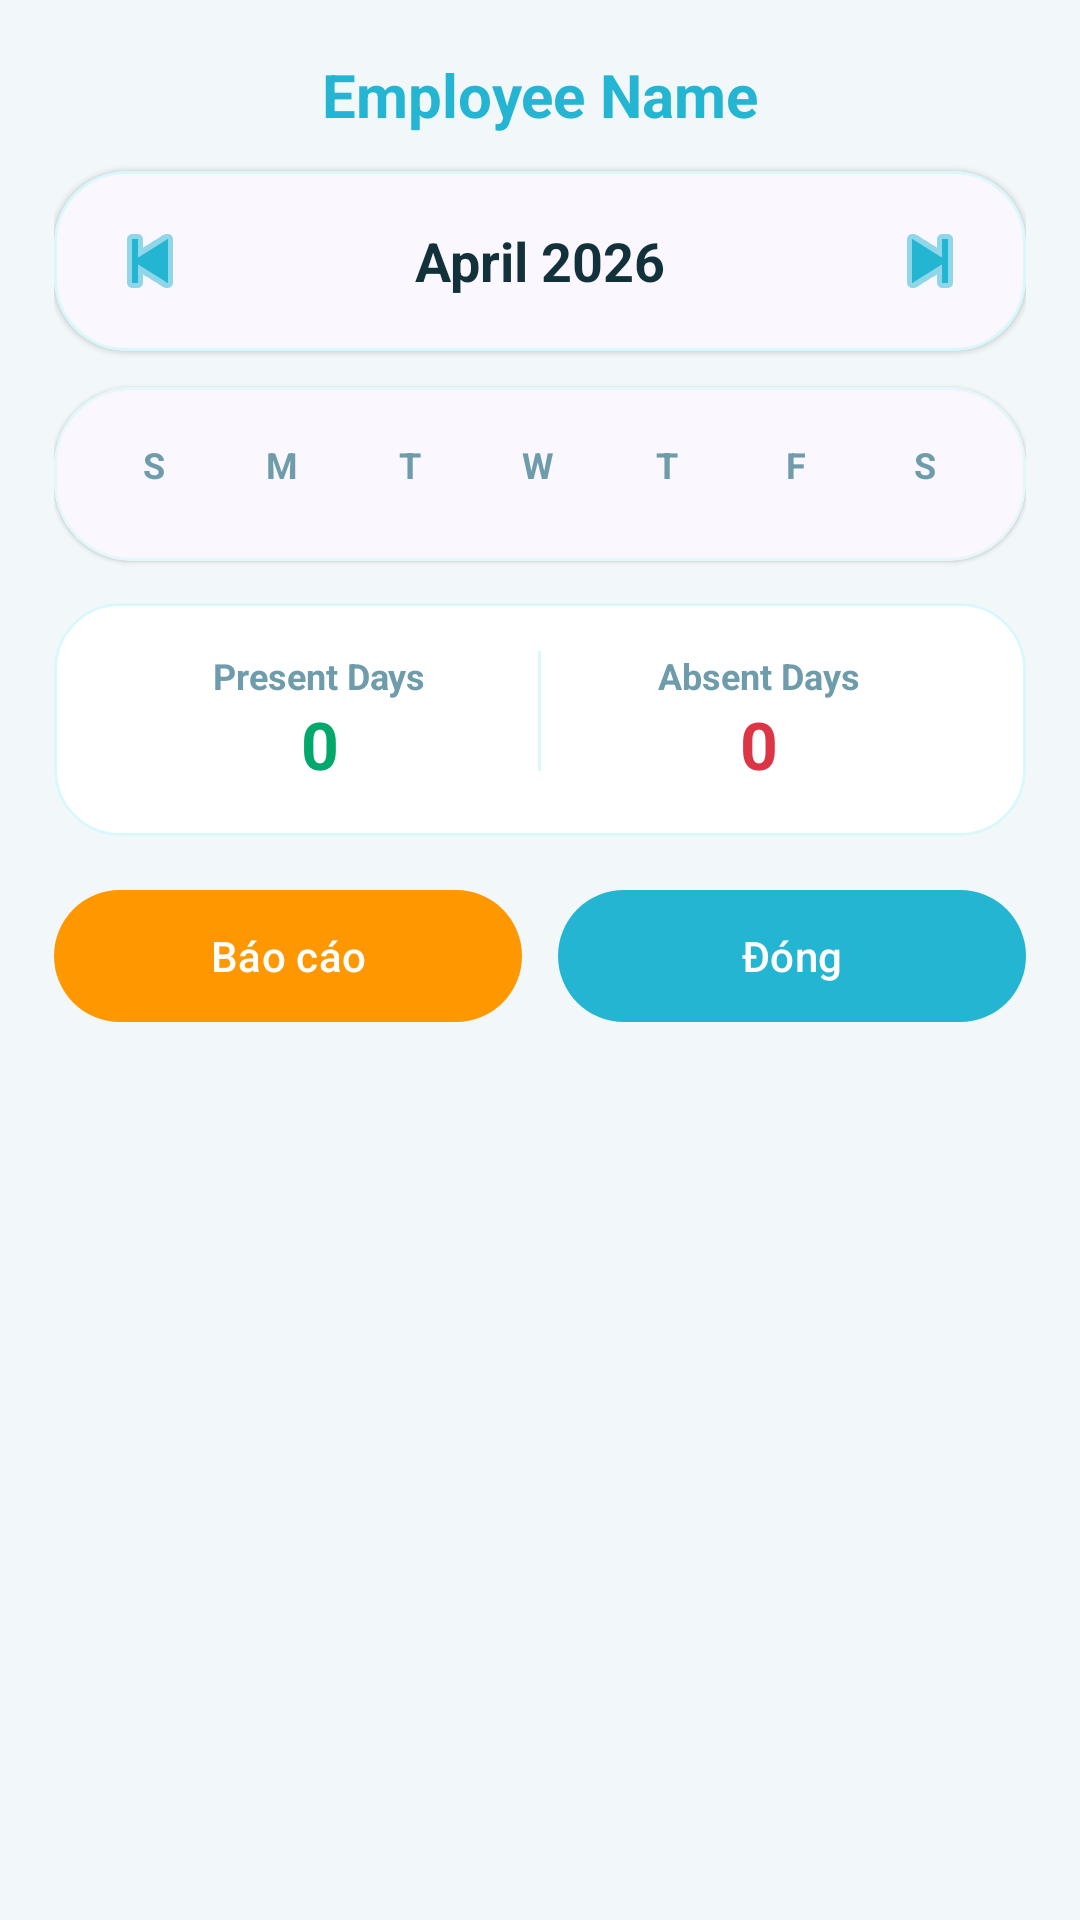

This screen was rendered from an Android layout file. Write that file and the resources it references.
<!-- AndroidManifest.xml: application theme Theme.Staff_management -->
<!-- res/layout/dialog_employee_attendance.xml -->
<?xml version="1.0" encoding="utf-8"?>
<LinearLayout xmlns:android="http://schemas.android.com/apk/res/android"
    xmlns:app="http://schemas.android.com/apk/res-auto"
    android:layout_width="match_parent"
    android:layout_height="wrap_content"
    android:background="#F2F7FA"
    android:orientation="vertical"
    android:paddingStart="18dp"
    android:paddingTop="18dp"
    android:paddingEnd="18dp"
    android:paddingBottom="18dp">

    <TextView
        android:id="@+id/tvEmployeeName"
        android:layout_width="match_parent"
        android:layout_height="wrap_content"
        android:layout_marginBottom="12dp"
        android:text="Employee Name"
        android:textAlignment="center"
        android:textColor="#24B5D3"
        android:textSize="20sp"
        android:textStyle="bold" />

    <com.google.android.material.card.MaterialCardView
        android:layout_width="match_parent"
        android:layout_height="60dp"
        android:layout_marginBottom="12dp"
        app:cardBackgroundColor="#FAF7FF"
        app:cardCornerRadius="24dp"
        app:cardElevation="1dp"
        app:strokeColor="#D8F8FC"
        app:strokeWidth="1dp">

        <LinearLayout
            android:layout_width="match_parent"
            android:layout_height="match_parent"
            android:gravity="center_vertical"
            android:orientation="horizontal"
            android:paddingStart="10dp"
            android:paddingEnd="10dp">

            <ImageButton
                android:id="@+id/btnPrevMonth"
                android:layout_width="44dp"
                android:layout_height="44dp"
                android:background="?attr/selectableItemBackgroundBorderless"
                android:padding="10dp"
                android:src="@android:drawable/ic_media_previous"
                app:tint="#24B5D3" />

            <TextView
                android:id="@+id/tvMonthYear"
                android:layout_width="0dp"
                android:layout_height="wrap_content"
                android:layout_weight="1"
                android:text="April 2026"
                android:textAlignment="center"
                android:textColor="#12313A"
                android:textSize="18sp"
                android:textStyle="bold" />

            <ImageButton
                android:id="@+id/btnNextMonth"
                android:layout_width="44dp"
                android:layout_height="44dp"
                android:background="?attr/selectableItemBackgroundBorderless"
                android:padding="10dp"
                android:src="@android:drawable/ic_media_next"
                app:tint="#24B5D3" />
        </LinearLayout>
    </com.google.android.material.card.MaterialCardView>

    <com.google.android.material.card.MaterialCardView
        android:layout_width="match_parent"
        android:layout_height="wrap_content"
        android:layout_marginBottom="14dp"
        app:cardBackgroundColor="#FAF7FF"
        app:cardCornerRadius="26dp"
        app:cardElevation="1dp"
        app:strokeColor="#E4F7FB"
        app:strokeWidth="1dp">

        <LinearLayout
            android:layout_width="match_parent"
            android:layout_height="wrap_content"
            android:orientation="vertical"
            android:padding="12dp">

            <LinearLayout
                android:layout_width="match_parent"
                android:layout_height="wrap_content"
                android:orientation="horizontal"
                android:weightSum="7">

                <TextView
                    android:layout_width="0dp"
                    android:layout_height="28dp"
                    android:layout_weight="1"
                    android:gravity="center"
                    android:text="S"
                    android:textColor="#6F9CAB"
                    android:textSize="12sp"
                    android:textStyle="bold" />

                <TextView
                    android:layout_width="0dp"
                    android:layout_height="28dp"
                    android:layout_weight="1"
                    android:gravity="center"
                    android:text="M"
                    android:textColor="#6F9CAB"
                    android:textSize="12sp"
                    android:textStyle="bold" />

                <TextView
                    android:layout_width="0dp"
                    android:layout_height="28dp"
                    android:layout_weight="1"
                    android:gravity="center"
                    android:text="T"
                    android:textColor="#6F9CAB"
                    android:textSize="12sp"
                    android:textStyle="bold" />

                <TextView
                    android:layout_width="0dp"
                    android:layout_height="28dp"
                    android:layout_weight="1"
                    android:gravity="center"
                    android:text="W"
                    android:textColor="#6F9CAB"
                    android:textSize="12sp"
                    android:textStyle="bold" />

                <TextView
                    android:layout_width="0dp"
                    android:layout_height="28dp"
                    android:layout_weight="1"
                    android:gravity="center"
                    android:text="T"
                    android:textColor="#6F9CAB"
                    android:textSize="12sp"
                    android:textStyle="bold" />

                <TextView
                    android:layout_width="0dp"
                    android:layout_height="28dp"
                    android:layout_weight="1"
                    android:gravity="center"
                    android:text="F"
                    android:textColor="#6F9CAB"
                    android:textSize="12sp"
                    android:textStyle="bold" />

                <TextView
                    android:layout_width="0dp"
                    android:layout_height="28dp"
                    android:layout_weight="1"
                    android:gravity="center"
                    android:text="S"
                    android:textColor="#6F9CAB"
                    android:textSize="12sp"
                    android:textStyle="bold" />
            </LinearLayout>

            <androidx.recyclerview.widget.RecyclerView
                android:id="@+id/rvCalendar"
                android:layout_width="match_parent"
                android:layout_height="wrap_content"
                android:layout_marginTop="6dp"
                android:layoutAnimation="@anim/layout_fade_slide_up"
                android:overScrollMode="never" />
        </LinearLayout>
    </com.google.android.material.card.MaterialCardView>

    <com.google.android.material.card.MaterialCardView
        android:layout_width="match_parent"
        android:layout_height="wrap_content"
        android:layout_marginBottom="14dp"
        app:cardBackgroundColor="#FFFFFF"
        app:cardCornerRadius="22dp"
        app:cardElevation="0dp"
        app:strokeColor="#D8F8FC"
        app:strokeWidth="1dp">

        <LinearLayout
            android:layout_width="match_parent"
            android:layout_height="wrap_content"
            android:orientation="horizontal"
            android:padding="16dp"
            android:weightSum="2">

            <LinearLayout
                android:layout_width="0dp"
                android:layout_height="wrap_content"
                android:layout_weight="1"
                android:gravity="center"
                android:orientation="vertical">

                <TextView
                    android:layout_width="wrap_content"
                    android:layout_height="wrap_content"
                    android:text="Present Days"
                    android:textColor="#6F9CAB"
                    android:textSize="12sp"
                    android:textStyle="bold" />

                <TextView
                    android:id="@+id/tvPresentDays"
                    android:layout_width="wrap_content"
                    android:layout_height="wrap_content"
                    android:text="0"
                    android:textColor="#00A86B"
                    android:textSize="22sp"
                    android:textStyle="bold" />
            </LinearLayout>

            <View
                android:layout_width="1dp"
                android:layout_height="40dp"
                android:background="#D8F8FC" />

            <LinearLayout
                android:layout_width="0dp"
                android:layout_height="wrap_content"
                android:layout_weight="1"
                android:gravity="center"
                android:orientation="vertical">

                <TextView
                    android:layout_width="wrap_content"
                    android:layout_height="wrap_content"
                    android:text="Absent Days"
                    android:textColor="#6F9CAB"
                    android:textSize="12sp"
                    android:textStyle="bold" />

                <TextView
                    android:id="@+id/tvAbsentDays"
                    android:layout_width="wrap_content"
                    android:layout_height="wrap_content"
                    android:text="0"
                    android:textColor="#DC3545"
                    android:textSize="22sp"
                    android:textStyle="bold" />
            </LinearLayout>
        </LinearLayout>
    </com.google.android.material.card.MaterialCardView>

    <LinearLayout
        android:layout_width="match_parent"
        android:layout_height="wrap_content"
        android:orientation="horizontal"
        android:weightSum="2">

        <com.google.android.material.button.MaterialButton
            android:id="@+id/btnViewReport"
            android:layout_width="0dp"
            android:layout_height="52dp"
            android:layout_marginEnd="6dp"
            android:layout_weight="1"
            android:text="Báo cáo"
            android:textAllCaps="false"
            android:textColor="@android:color/white"
            app:backgroundTint="#FF9800"
            app:cornerRadius="26dp" />

        <com.google.android.material.button.MaterialButton
            android:id="@+id/btnClose"
            android:layout_width="0dp"
            android:layout_height="52dp"
            android:layout_marginStart="6dp"
            android:layout_weight="1"
            android:text="Đóng"
            android:textAllCaps="false"
            android:textColor="@android:color/white"
            app:backgroundTint="#24B5D3"
            app:cornerRadius="26dp" />
    </LinearLayout>

</LinearLayout>
<!-- resources referenced by this layout -->
<resources>
  <style name="Theme.Staff_management" parent="Base.Theme.Staff_management" />
  <style name="Base.Theme.Staff_management" parent="Theme.Material3.DayNight.NoActionBar">
          <item name="colorPrimary">@color/brand_primary</item>
          <item name="colorOnPrimary">@color/text_on_primary</item>
          <item name="colorPrimaryContainer">@color/brand_primary_container</item>
          <item name="colorOnPrimaryContainer">@color/brand_primary_dark</item>
          <item name="colorSecondary">@color/brand_primary</item>
          <item name="colorOnSecondary">@color/text_on_primary</item>
          <item name="colorSecondaryContainer">@color/brand_primary_container</item>
          <item name="colorOnSecondaryContainer">@color/brand_primary_dark</item>
          <item name="colorTertiary">@color/light_purple</item>
          <item name="colorSurface">@color/surface</item>
          <item name="colorSurfaceVariant">@color/surface_variant</item>
          <item name="colorOnSurface">@color/text_primary</item>
          <item name="colorOnSurfaceVariant">@color/text_secondary</item>
          <item name="android:statusBarColor">@color/brand_primary_dark</item>
          <item name="android:navigationBarColor">@color/surface</item>
          <item name="bottomSheetDialogTheme">@style/ThemeOverlay.StaffManagement.BottomSheet</item>
      </style>
  <color name="brand_primary">#24B5D3</color>
  <color name="text_on_primary">#FFFFFF</color>
  <color name="brand_primary_container">#D8F3F8</color>
  <color name="brand_primary_dark">#169BBC</color>
  <color name="light_purple">#D8F3F8</color>
  <color name="surface">#FFFFFF</color>
  <color name="surface_variant">#F7FDFF</color>
  <color name="text_primary">#12313A</color>
  <color name="text_secondary">#6F9CAB</color>
  <style name="ThemeOverlay.StaffManagement.BottomSheet" parent="ThemeOverlay.Material3.BottomSheetDialog">
          <item name="bottomSheetStyle">@style/Widget.StaffManagement.BottomSheet</item>
      </style>
  <style name="Widget.StaffManagement.BottomSheet" parent="Widget.Material3.BottomSheet.Modal">
          <item name="android:backgroundTint">@color/surface</item>
      </style>
</resources>
